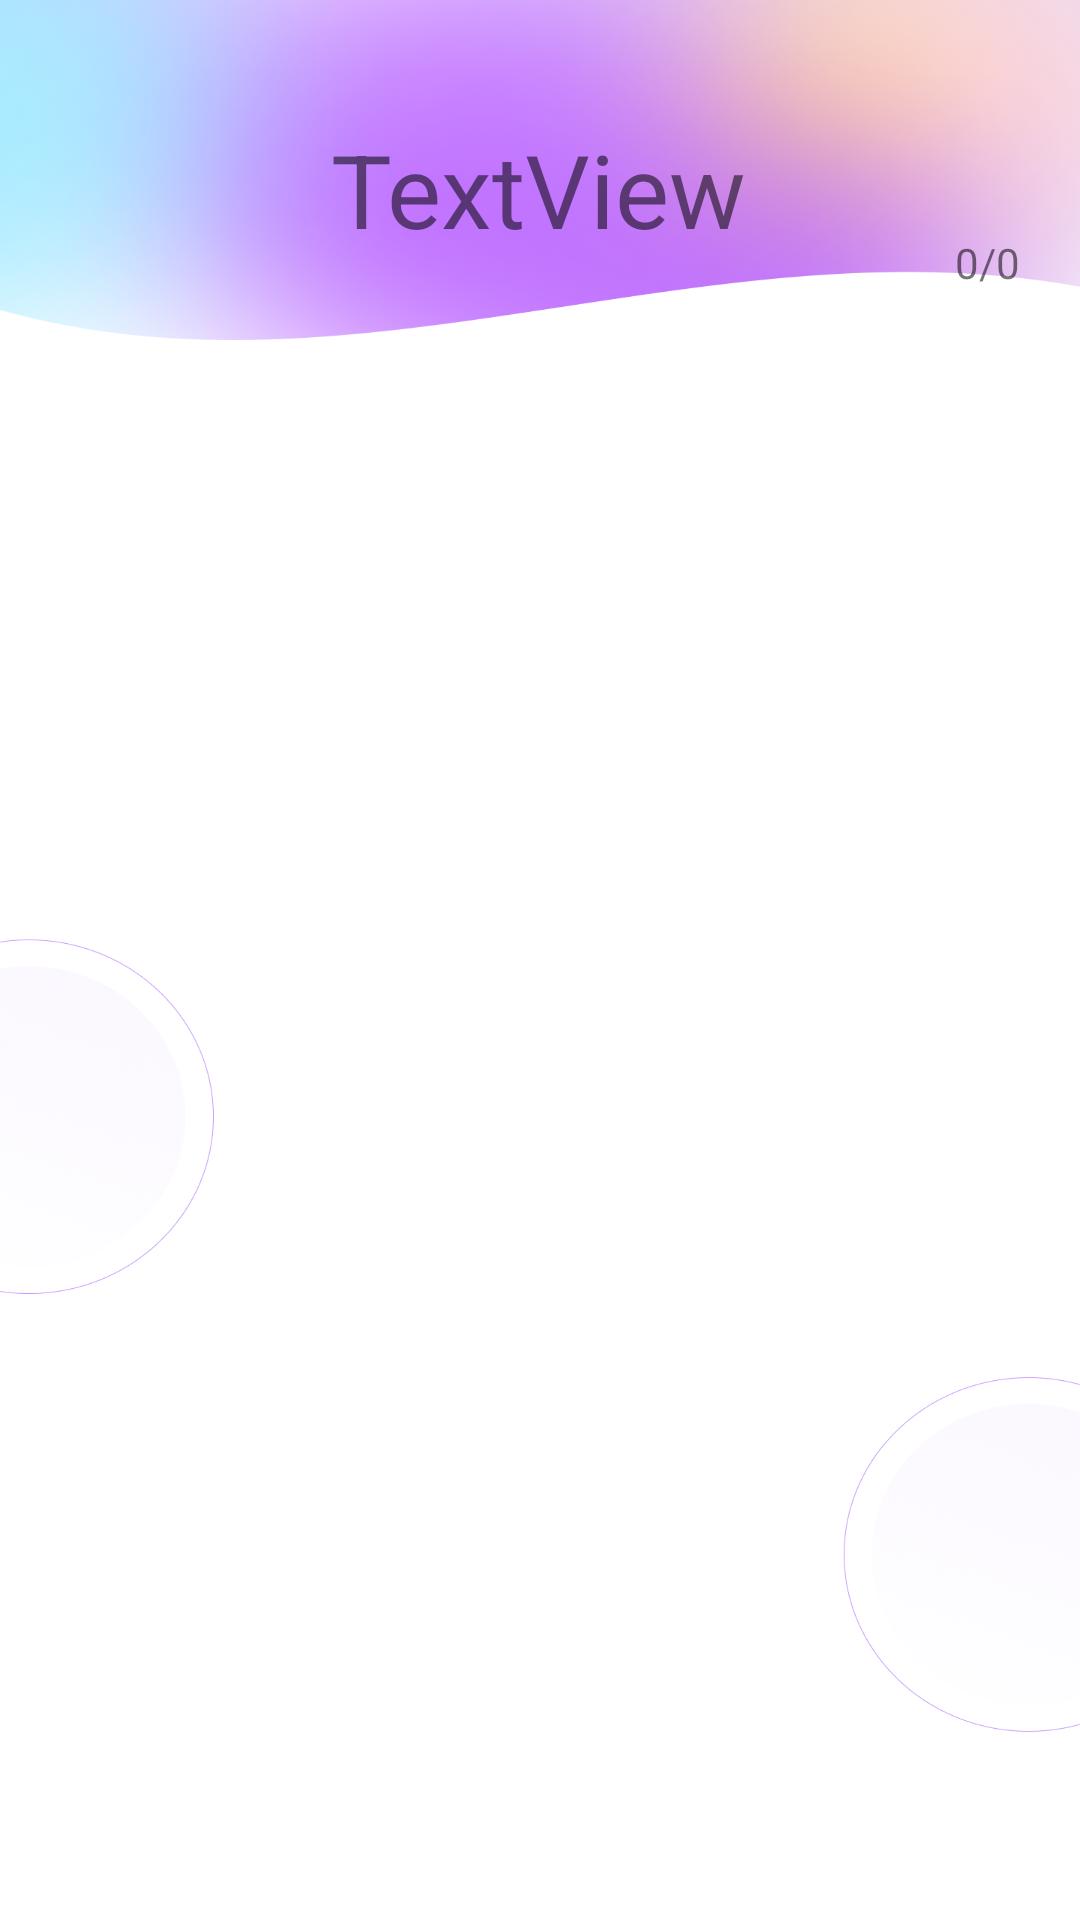

Write the Android layout XML for this screen, with the resource values it uses.
<!-- AndroidManifest.xml: application theme Theme.PoojaTracker -->
<!-- res/layout/activity_pooja_list.xml -->
<?xml version="1.0" encoding="utf-8"?>
<androidx.constraintlayout.widget.ConstraintLayout xmlns:android="http://schemas.android.com/apk/res/android"
    xmlns:app="http://schemas.android.com/apk/res-auto"
    xmlns:tools="http://schemas.android.com/tools"
    android:layout_width="match_parent"
    android:layout_height="match_parent"
    android:background="@drawable/background_shorter"
    tools:context=".PoojaListActivity"
    >





    <TextView
        android:id="@+id/day"
        android:layout_width="wrap_content"
        android:layout_height="wrap_content"
        android:text="TextView"
        android:textSize="34sp"
        app:layout_constraintBottom_toBottomOf="parent"
        app:layout_constraintEnd_toEndOf="parent"
        app:layout_constraintHorizontal_bias="0.498"
        app:layout_constraintStart_toStartOf="parent"
        app:layout_constraintTop_toTopOf="parent"
        app:layout_constraintVertical_bias="0.068" />

    <androidx.recyclerview.widget.RecyclerView
        android:id="@+id/poojalist"
        android:layout_width="381dp"
        android:layout_height="502dp"
        app:layout_constraintBottom_toBottomOf="parent"
        app:layout_constraintEnd_toStartOf="@+id/guideline4"
        app:layout_constraintStart_toStartOf="@+id/guideline3"
        app:layout_constraintTop_toBottomOf="@+id/day" />

    <androidx.constraintlayout.widget.Guideline
        android:id="@+id/guideline3"
        android:layout_width="wrap_content"
        android:layout_height="wrap_content"
        android:orientation="vertical"
        app:layout_constraintGuide_begin="20dp" />

    <androidx.constraintlayout.widget.Guideline
        android:id="@+id/guideline4"
        android:layout_width="wrap_content"
        android:layout_height="wrap_content"
        android:orientation="vertical"
        app:layout_constraintGuide_end="20dp" />

    <TextView
        android:id="@+id/details"
        android:layout_width="wrap_content"
        android:layout_height="wrap_content"
        android:text="0/0"
        app:layout_constraintBottom_toTopOf="@+id/poojalist"
        app:layout_constraintEnd_toStartOf="@+id/guideline4"
        app:layout_constraintHorizontal_bias="1.0"
        app:layout_constraintStart_toStartOf="@+id/guideline3"
        app:layout_constraintTop_toTopOf="parent"
        app:layout_constraintVertical_bias="0.838" />

</androidx.constraintlayout.widget.ConstraintLayout>
<!-- resources referenced by this layout -->
<resources>
  <!-- drawable background_shorter: png bitmap (drawable-v24, 741760 bytes) -->
  <style name="Theme.PoojaTracker" parent="Theme.MaterialComponents.DayNight.DarkActionBar">
          
          <item name="colorPrimary">@color/purple_500</item>
          <item name="colorPrimaryVariant">@color/purple_700</item>
          <item name="colorOnPrimary">@color/white</item>
          
          <item name="colorSecondary">@color/teal_200</item>
          <item name="colorSecondaryVariant">@color/teal_700</item>
          <item name="colorOnSecondary">@color/black</item>
          
  
          <item name="android:statusBarColor">@color/status_bar_color</item>
          
      </style>
  <color name="purple_500">#FF6200EE</color>
  <color name="purple_700">#FF3700B3</color>
  <color name="white">#FFFFFFFF</color>
  <color name="teal_200">#FF03DAC5</color>
  <color name="teal_700">#FF018786</color>
  <color name="black">#FF000000</color>
  <color name="status_bar_color">#FF000000</color>
</resources>
